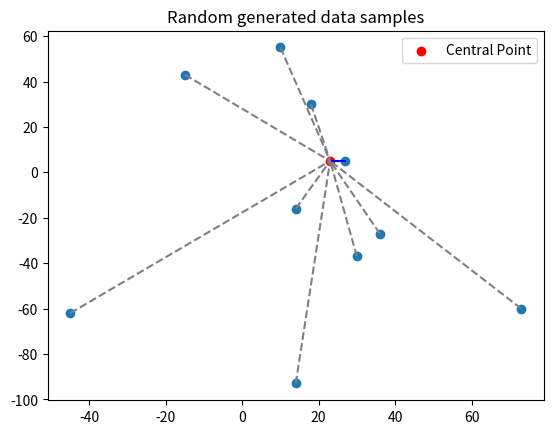

Python code for this plot:
import random
import numpy as np
import matplotlib.pyplot as plt

def generate_data():
    num_points=10
    _gen_data_x=np.array([random.randint(-100, 100) for _ in range(num_points)])
    _gen_data_y=np.array([random.randint(-100, 100) for _ in range(num_points)])
    return _gen_data_x, _gen_data_y


def gen_central_point():
    _gen_central_point_x=random.randint(-100, 100)
    _gen_central_point_y=random.randint(-100, 100)
    return _gen_central_point_x, _gen_central_point_y

def calculate_distance(_gen_data_x, _gen_data_y, _gen_central_point_x, gen_centrla_point_y):
    distances=np.sqrt((_gen_data_x- _gen_central_point_x)**2 + (_gen_data_y - gen_centrla_point_y)**2)
    return distances

_gen_data_x, _gen_data_y = generate_data()
_gen_central_point_x, _gen_central_point_y=gen_central_point()

distances=calculate_distance(_gen_data_x, _gen_data_y, _gen_central_point_x, _gen_central_point_y)

min_distance=np.argmin(distances)



plt.scatter(_gen_data_x, _gen_data_y)
plt.scatter(_gen_central_point_x, _gen_central_point_y, c="red", label="Central Point")



for i, (x, y, d) in enumerate(zip(_gen_data_x,_gen_data_y, distances)):
    linestyle = "--" if i != min_distance else "-"  
    color = "gray" if i != min_distance else "blue"  
    plt.plot([x, _gen_central_point_x], [y, _gen_central_point_y], linestyle=linestyle, color=color)




plt.title("Random generated data samples")
plt.legend()
plt.show()


